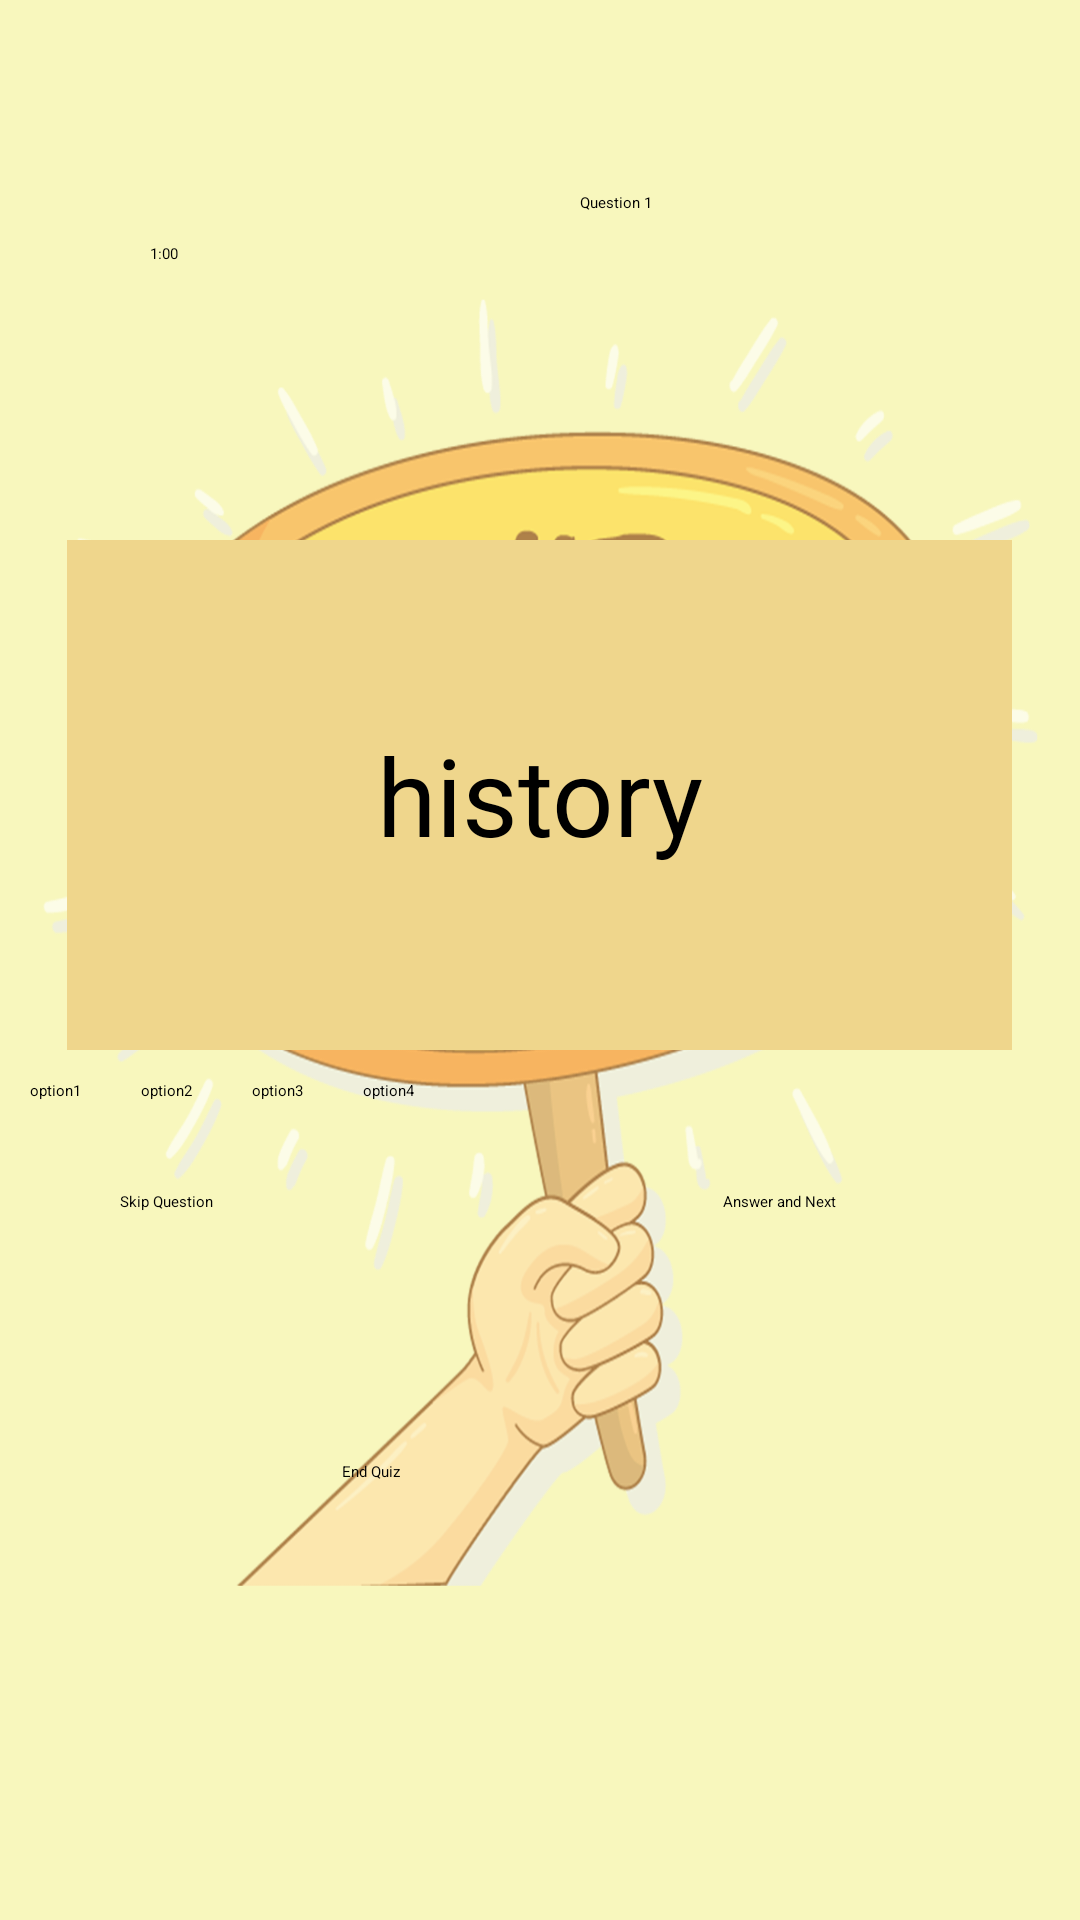

This screen was rendered from an Android layout file. Write that file and the resources it references.
<!-- AndroidManifest.xml: application theme SplashScreenTheme -->
<!-- res/layout/activity_history_quiz.xml -->
<?xml version="1.0" encoding="utf-8"?>
<LinearLayout xmlns:android="http://schemas.android.com/apk/res/android"
    xmlns:app="http://schemas.android.com/apk/res-auto"
    xmlns:tools="http://schemas.android.com/tools"
    android:id="@+id/layout"
    android:layout_width="match_parent"
    android:layout_height="wrap_content"
    android:background="@drawable/background"
    android:orientation="vertical"
    tools:context=".HistoryQuizActivity">

    <LinearLayout
        android:layout_width="match_parent"
        android:layout_height="81dp"
        android:orientation="vertical">

        <TextView
            android:id="@+id/textView3"
            android:layout_width="311dp"
            android:layout_height="35dp"
            android:layout_margin="50dp"
            android:gravity="center"
            android:text="Question 1" />
    </LinearLayout>

    <LinearLayout
        android:layout_width="match_parent"
        android:layout_height="99dp"
        android:orientation="horizontal">

        <Button
            android:id="@+id/btnTime"
            android:layout_width="113dp"
            android:layout_height="70dp"
            android:layout_gravity="left"
            android:layout_margin="50dp"
            android:backgroundTint="#F3EAA0"
            android:text="1:00" />

        <ImageView
            android:id="@+id/imageView"
            android:layout_width="100dp"
            android:layout_height="79dp"
            android:layout_gravity="right"
            android:layout_marginLeft="50dp"
            app:srcCompat="@drawable/smile" />
    </LinearLayout>

    <TextView
        android:id="@+id/textView"
        android:layout_width="315dp"
        android:layout_height="170dp"
        android:layout_gravity="center"
        android:background="#EFD68C"
        android:gravity="center"
        android:text="history"
        android:textAlignment="center"
        android:textSize="36sp" />

    <LinearLayout
        android:layout_width="match_parent"
        android:layout_height="wrap_content"
        android:orientation="horizontal">

        <RadioButton
            android:id="@+id/radioButton"
            android:layout_width="wrap_content"
            android:layout_height="wrap_content"
            android:layout_margin="10dp"
            android:text="@string/option1" />

        <RadioButton
            android:id="@+id/radioButton3"
            android:layout_width="wrap_content"
            android:layout_height="wrap_content"
            android:layout_margin="10dp"
            android:text="@string/option2" />

        <RadioButton
            android:id="@+id/radioButton4"
            android:layout_width="wrap_content"
            android:layout_height="wrap_content"
            android:layout_margin="10dp"
            android:text="@string/option3" />

        <RadioButton
            android:id="@+id/radioButton2"
            android:layout_width="wrap_content"
            android:layout_height="wrap_content"
            android:layout_margin="10dp"
            android:text="@string/option4" />

    </LinearLayout>

    <LinearLayout
        android:layout_width="match_parent"
        android:layout_height="110dp"
        android:orientation="horizontal">

        <Button
            android:id="@+id/button3"
            style="@style/ButtonWith3DText"
            android:layout_width="131dp"
            android:layout_height="65dp"
            android:layout_marginLeft="40dp"
            android:layout_marginTop="20dp"
            android:backgroundTint="#D093DA"
            android:text="@string/skip" />

        <Button
            android:id="@+id/button2"
            style="@style/ButtonWith3DText"
            android:layout_width="131dp"
            android:layout_height="65dp"
            android:layout_marginLeft="70dp"
            android:layout_marginTop="20dp"
            android:backgroundTint="#CF79DD"
            android:text="@string/answer" />
    </LinearLayout>

        <Button
            android:id="@+id/button4"
            style="@style/ButtonWith3DText"
            android:layout_width="132dp"
            android:layout_height="59dp"
            android:layout_gravity="center"
            android:backgroundTint="#B39DDC"
            android:text="@string/exit" />

</LinearLayout>
<!-- resources referenced by this layout -->
<resources>
  <!-- drawable background: png bitmap (drawable, 369988 bytes) -->
  <!-- drawable smile: png bitmap (drawable, 14635 bytes) -->
  <string name="answer">Answer and Next</string>
  <string name="exit">End Quiz</string>
  <string name="option1">option1</string>
  <string name="option2">option2</string>
  <string name="option3">option3</string>
  <string name="option4">option4</string>
  <string name="skip">Skip Question</string>
</resources>
